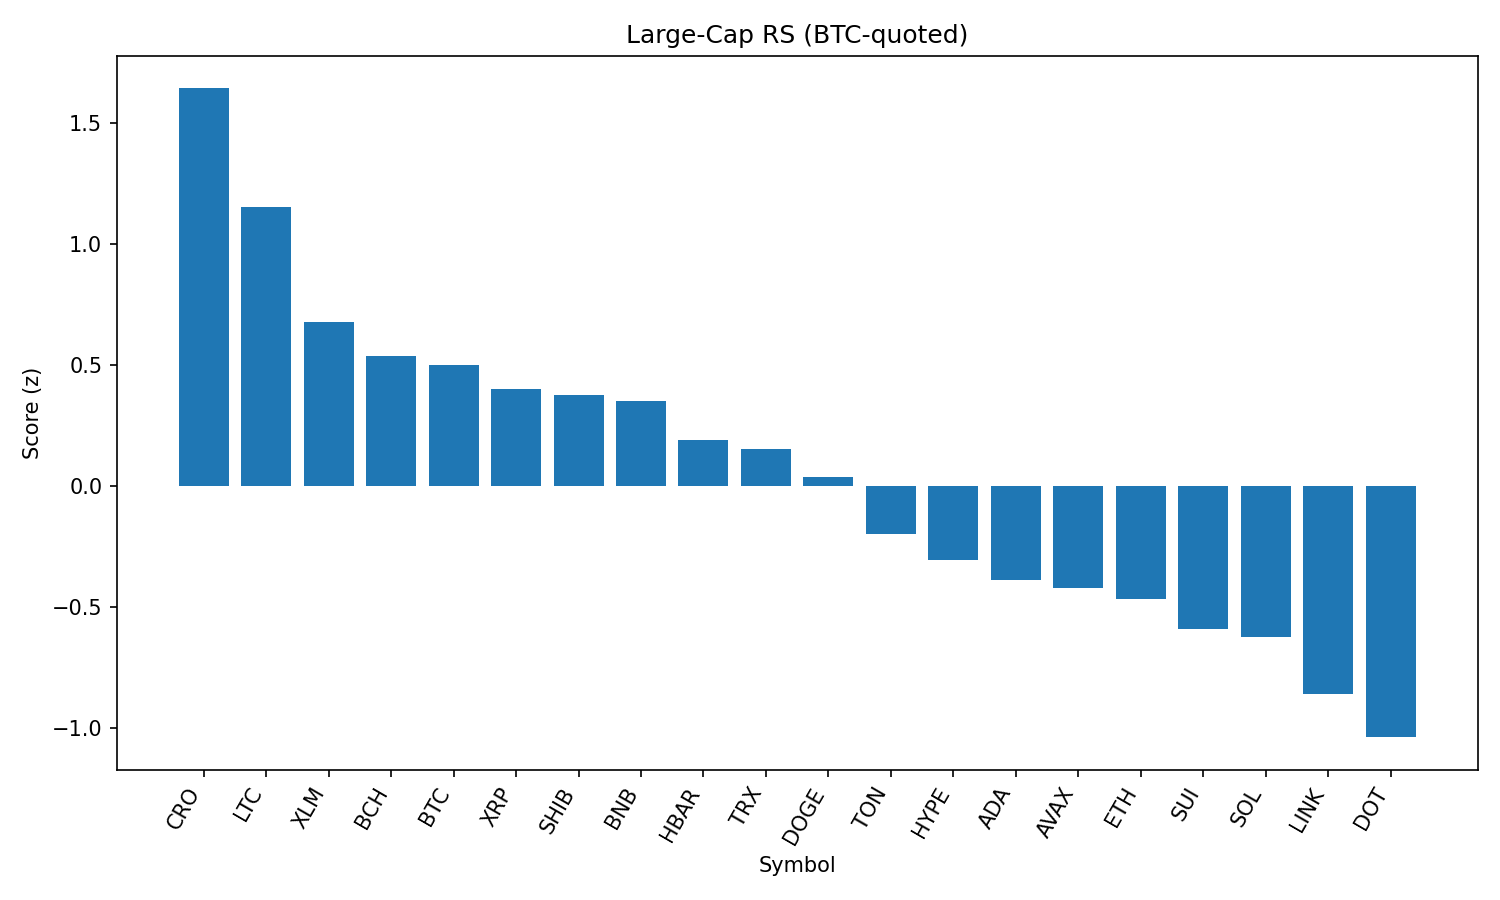

The data file committed next to this chart (first rows):
rank, name, symbol, price_btc, price_usd, pct_1h_btc, pct_24h_btc, pct_7d_btc, market_cap_rank, market_cap_usd, volume_usd, score
1, Cronos, CRO, 1.41e-06, 0.155, 0.3617, 1.758, 10.6, 36, 5218606449, 54316096, 1.641
2, Litecoin, LTC, 0.0009924, 109.3, 0.9565, -5.04, -2.394, 26, 8328214222, 1001510417, 1.15
3, Stellar, XLM, 3.49e-06, 0.3842, 0.4964, -3.225, -2.566, 18, 12039589309, 324245230, 0.6754
4, Bitcoin Cash, BCH, 0.00494, 543.9, 0.4153, -4.152, 0.6113, 21, 10828332990, 252495874, 0.5369
5, Bitcoin, BTC, 1.0, 110108, 0.0, 0.0, 0.0, 1, 2194021641666, 52997933175, 0.498
6, XRP, XRP, 2.598e-05, 2.86, 0.2555, -2.801, -1.655, 3, 170171457537, 6703751570, 0.4022
7, Shiba Inu, SHIB, 1.09338e-10, 1.204e-05, 0.3802, -4.629, -0.5274, 29, 7094276852, 331880794, 0.3742
8, BNB, BNB, 0.007628, 840.0, -0.04612, -1.239, 4.032, 5, 116957510810, 1712766796, 0.3489
9, Hedera, HBAR, 2.09e-06, 0.2305, 0.2828, -4.614, -1.456, 23, 9759923149, 348997777, 0.19
10, TRON, TRX, 3.11e-06, 0.3427, -0.04795, -2.395, 3.112, 9, 32459947943, 1603221810, 0.1516
11, Dogecoin, DOGE, 1.91e-06, 0.2098, 0.3783, -6.937, -1.043, 10, 31592662399, 3206157302, 0.03672
12, Toncoin, TON, 2.833e-05, 3.12, -0.1348, -2.598, -1.887, 27, 7999951745, 222075863, -0.1986
13, Hyperliquid, HYPE, 0.0003917, 43.13, -0.2604, -3.444, 3.717, 15, 14398497922, 504864901, -0.3053
14, Cardano, ADA, 7.61e-06, 0.8383, 0.0438, -5.324, -4.458, 11, 30549599940, 2611771071, -0.3887
15, Avalanche, AVAX, 0.0002122, 23.36, -0.04437, -6.713, 3.663, 22, 9864854633, 885815373, -0.4229
16, Ethereum, ETH, 0.0398, 4380, -0.2675, -5.684, 6.62, 2, 529283613509, 48501072413, -0.4655
17, Sui, SUI, 3.038e-05, 3.34, -0.004135, -6.685, -2.766, 20, 11738716407, 1855503147, -0.5914
18, Solana, SOL, 0.001698, 186.9, -0.2731, -6.652, 7.207, 6, 101035283505, 12378080644, -0.6218
19, Chainlink, LINK, 0.0002123, 23.38, -0.08572, -6.874, -5.849, 13, 15845744925, 2044373981, -0.8582
20, Polkadot, DOT, 3.388e-05, 3.73, -0.3637, -6.583, 0.06799, 34, 5678356035, 448696946, -1.037
21, Uniswap, UNI, 8.813e-05, 9.7, -0.1932, -8.661, -3.083, 33, 5826677470, 574630967, -1.175
